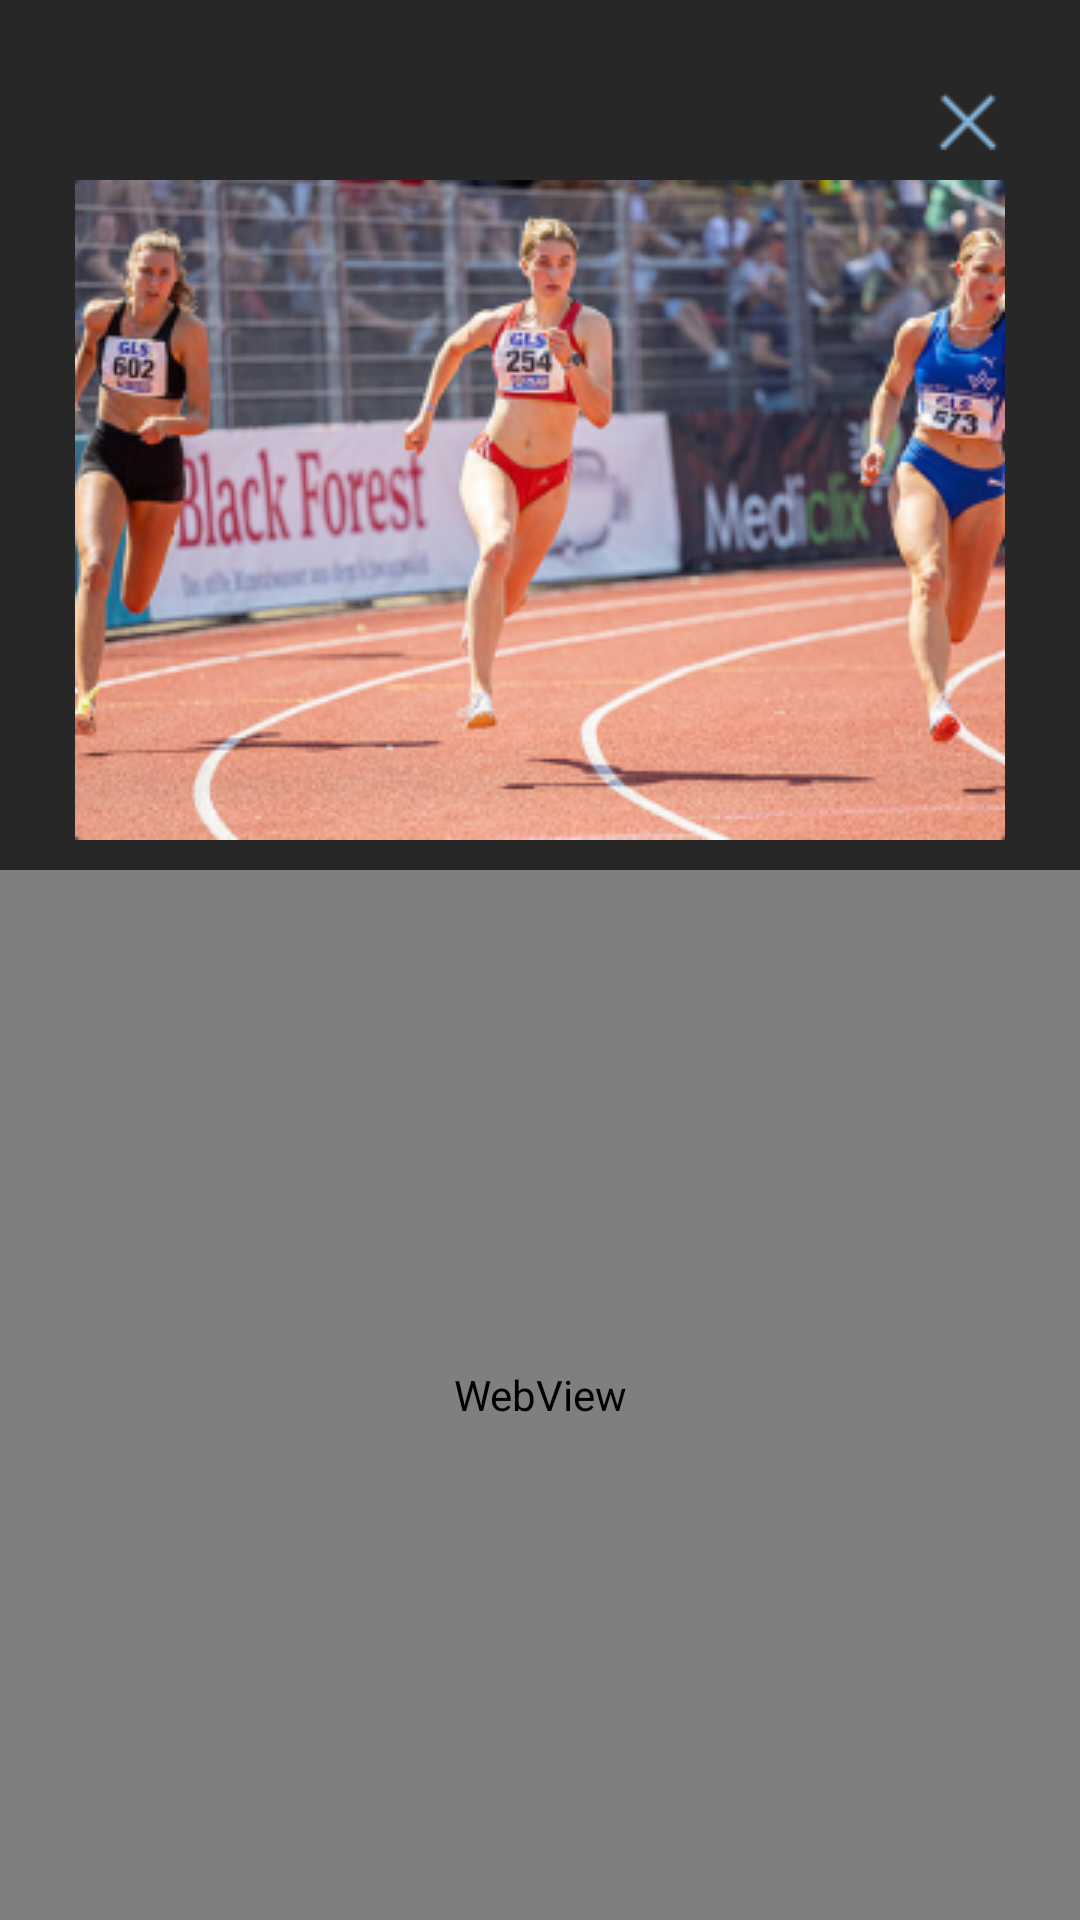

Layout XML and referenced resources for this Android screen:
<!-- AndroidManifest.xml: application theme Theme.EsportesDaSorteElite -->
<!-- res/layout/sport1.xml -->
<?xml version="1.0" encoding="utf-8"?>
<androidx.constraintlayout.widget.ConstraintLayout xmlns:android="http://schemas.android.com/apk/res/android"
    xmlns:app="http://schemas.android.com/apk/res-auto"
    xmlns:tools="http://schemas.android.com/tools"
    android:layout_width="match_parent"
    android:layout_height="match_parent"
    android:background="@drawable/android_large___15">

    <ImageView
        android:id="@+id/imageView"
        android:layout_width="wrap_content"
        android:layout_height="wrap_content"
        app:layout_constraintBottom_toBottomOf="parent"
        app:layout_constraintEnd_toEndOf="parent"
        app:layout_constraintHorizontal_bias="0.92"
        app:layout_constraintStart_toStartOf="parent"
        app:layout_constraintTop_toTopOf="parent"
        app:layout_constraintVertical_bias="0.050000012"
        app:srcCompat="@drawable/group_1" />

    <ImageView
        android:id="@+id/imageView2"
        android:layout_width="wrap_content"
        android:layout_height="wrap_content"
        android:layout_marginTop="10dp"
        app:layout_constraintBottom_toBottomOf="parent"
        app:layout_constraintEnd_toEndOf="parent"
        app:layout_constraintStart_toStartOf="parent"
        app:layout_constraintTop_toBottomOf="@+id/imageView"
        app:layout_constraintVertical_bias="0.0"
        app:srcCompat="@drawable/rectangle_22" />

    <WebView
        android:id="@+id/sport"
        android:layout_width="0dp"
        android:layout_height="0dp"
        android:layout_marginTop="10dp"
        app:layout_constraintBottom_toBottomOf="parent"
        app:layout_constraintEnd_toEndOf="parent"
        app:layout_constraintStart_toStartOf="parent"
        app:layout_constraintTop_toBottomOf="@+id/imageView2" />
</androidx.constraintlayout.widget.ConstraintLayout>
<!-- resources referenced by this layout -->
<resources>
  <!-- drawable android_large___15: png bitmap (drawable, 2835 bytes) -->
  <!-- drawable group_1: png bitmap (drawable, 334 bytes) -->
  <!-- drawable rectangle_22: png bitmap (drawable, 151737 bytes) -->
  <style name="Theme.EsportesDaSorteElite" parent="Base.Theme.EsportesDaSorteElite" />
  <style name="Base.Theme.EsportesDaSorteElite" parent="Theme.Material3.DayNight.NoActionBar">
          
          
      </style>
</resources>
